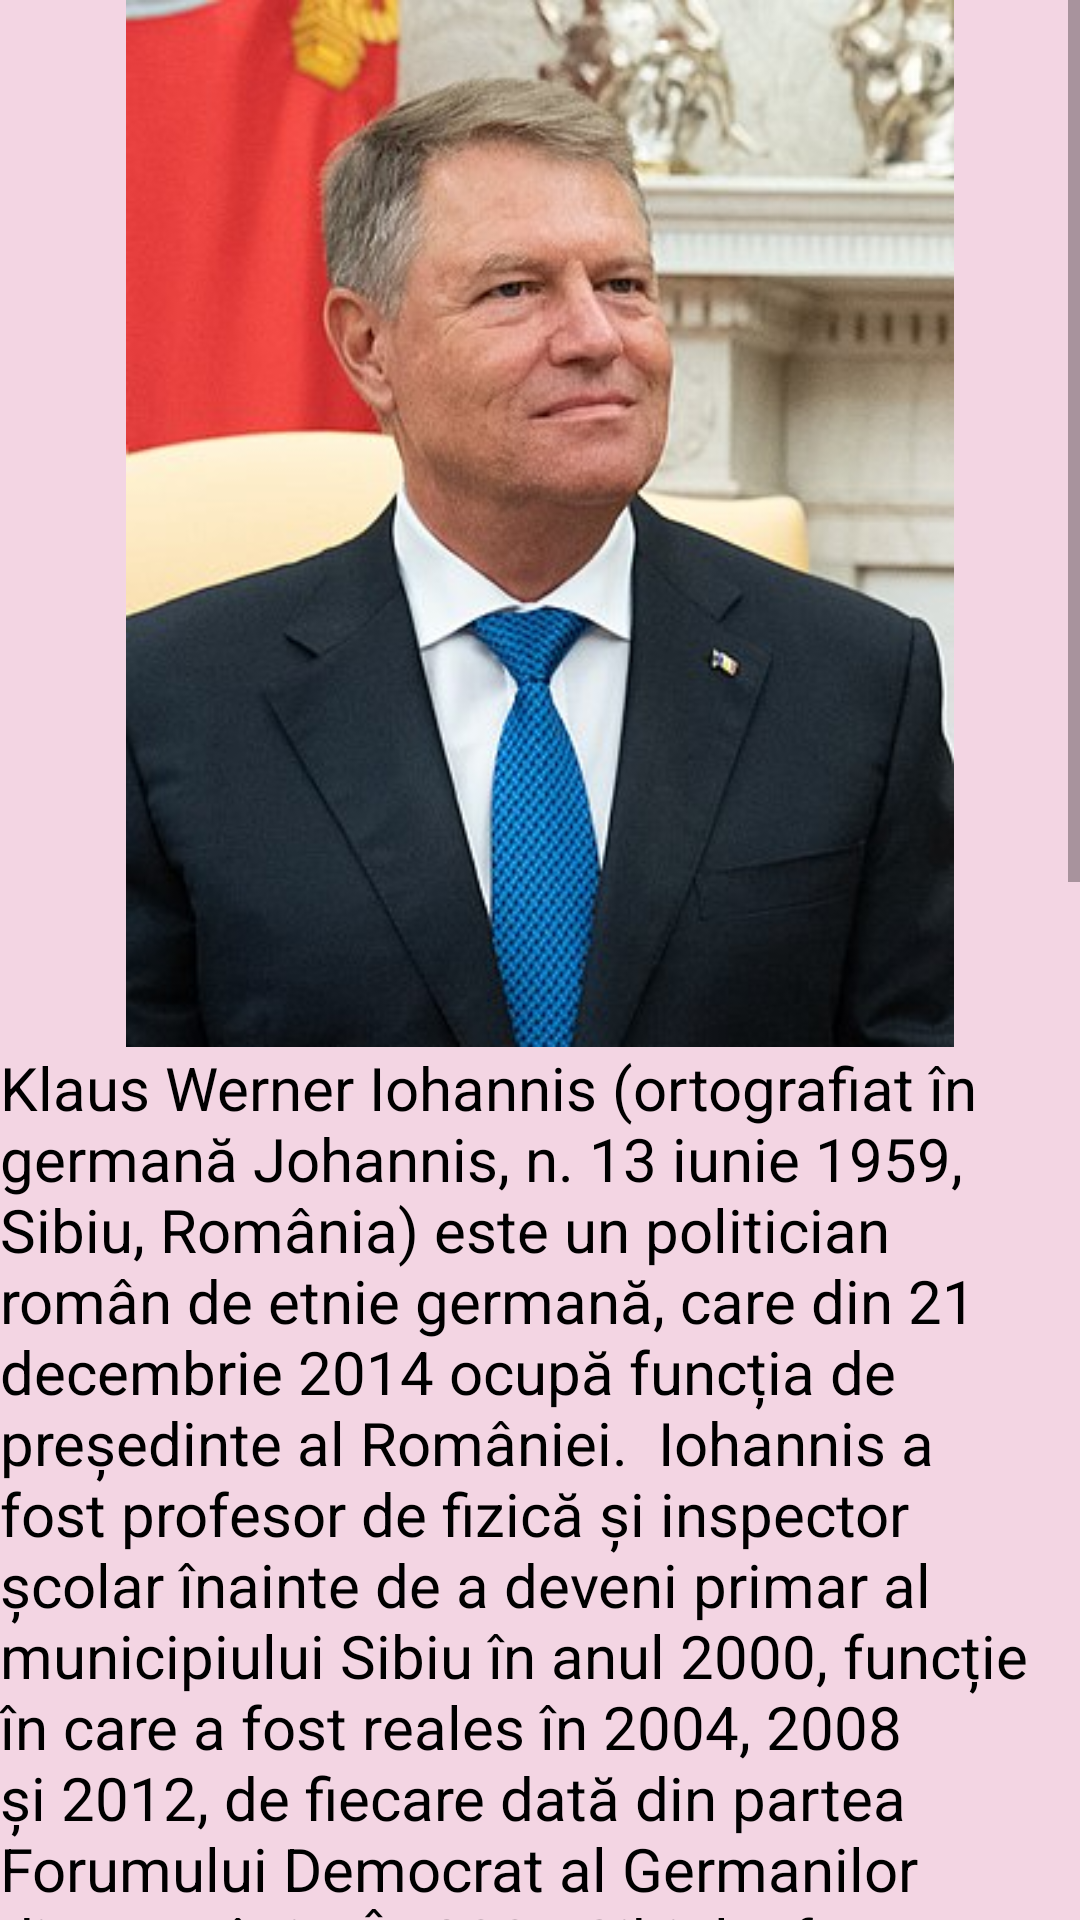

Layout XML and referenced resources for this Android screen:
<!-- AndroidManifest.xml: application theme Theme.RObib -->
<!-- res/layout/iohannis.xml -->
<?xml version="1.0" encoding="utf-8"?>
<ScrollView
    xmlns:android="http://schemas.android.com/apk/res/android" android:layout_width="match_parent"
    android:layout_height="match_parent"
    android:background="#F3D5E3">

    <LinearLayout
        android:layout_width="match_parent"
        android:layout_height="match_parent"
        android:orientation="vertical">

        <ImageView
            android:layout_width="match_parent"
            android:layout_height="349dp"
            android:src="@drawable/iohannis" />

        <TextView
            android:layout_width="wrap_content"
            android:layout_height="wrap_content"
            android:text="Klaus Werner Iohannis (ortografiat în germană Johannis, n. 13 iunie 1959, Sibiu, România) este un politician român de etnie germană, care din 21 decembrie 2014 ocupă funcția de președinte al României.

Iohannis a fost profesor de fizică și inspector școlar înainte de a deveni primar al municipiului Sibiu în anul 2000, funcție în care a fost reales în 2004, 2008 și 2012, de fiecare dată din partea Forumului Democrat al Germanilor din România. În 2007 Sibiul a fost Capitală Culturală Europeană, lui Iohannis fiindu-i atribuit meritul de fi modernizat infrastructura și pus în valoare potențialul economic și turistic al orașului.

În 2009, după căderea primului guvern Emil Boc, Iohannis a fost propus de către Partidul Național Liberal (PNL) și Partidul Social Democrat (PSD) pentru funcția de premier, însă președintele Traian Băsescu a refuzat să-l nominalizeze.

În 2013 Iohannis a devenit membru al PNL, dobândind funcția de prim-vicepreședinte, iar pe 28 iunie 2014 a devenit președintele partidului. În scurtul său mandat de președinte al partidului, a format o alianță cu Partidul Democrat Liberal (PDL) și a pus bazele unei viitoare fuziuni între cele două partide. Alianța, denumită Alianța Creștin Liberală (ACL), l-a promovat drept candidat la alegerile prezidențiale din 2014, pe care le-a câștigat în al doilea tur de scrutin, în care a obținut 54,43% din voturi, învingându-l pe candidatul PSD, prim-ministrul în funcție Victor Ponta.

La 24 noiembrie 2019, a câștigat în al doilea tur de scrutin, în care a obținut peste 66,09% din voturi, împotriva candidatei PSD Viorica Dăncilă"
            android:textColor="#000000"
            android:textSize="20sp" />


    </LinearLayout>

</ScrollView>
<!-- resources referenced by this layout -->
<resources>
  <!-- drawable iohannis: jpg bitmap (drawable, 32257 bytes) -->
  <style name="Theme.RObib" parent="Theme.MaterialComponents.DayNight.DarkActionBar">
          
          <item name="colorPrimary">#8C5031</item>
          <item name="colorPrimaryVariant">#8C5031</item>
          <item name="colorOnPrimary">@color/white</item>
          
          <item name="colorSecondary">@color/teal_200</item>
          <item name="colorSecondaryVariant">@color/teal_700</item>
          <item name="colorOnSecondary">@color/black</item>
          
          <item name="android:statusBarColor" tools:targetApi="l">?attr/colorPrimaryVariant</item>
          
      </style>
  <!-- not gathered from this repository: default colours our renderer supplied (Android Studio template values) -->
  <color name="teal_200">#FF03DAC5</color>
  <color name="teal_700">#FF018786</color>
  <color name="black">#FF000000</color>
  <color name="white">#FFFFFFFF</color>
</resources>
